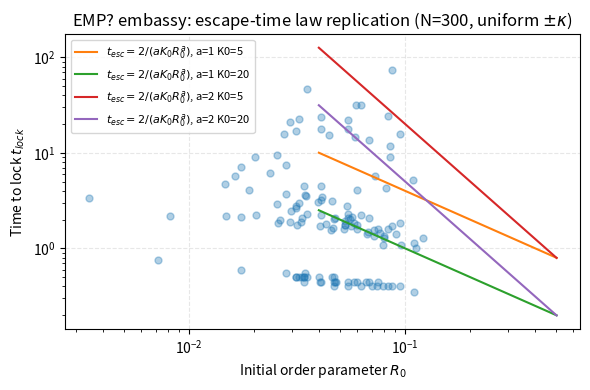

Write Python code to recreate this figure. (Note: this script raises an exception after producing the figure.)
import numpy as np, matplotlib
matplotlib.use('Agg')
import matplotlib.pyplot as plt
from time import time
import json
from collections import defaultdict
np.random.seed(0)

def simulate(N,K0,a,kappa=1.0,tmax=100.0,dt=0.05,lock_thr=0.95,seed=0):
    rng=np.random.default_rng(seed)
    omega=rng.uniform(-kappa,kappa,size=N)
    theta=rng.uniform(0,2*np.pi,size=N)
    z=np.exp(1j*theta).mean()
    R0=np.abs(z)
    steps=int(tmax/dt)
    t_lock=np.nan
    z_now=z
    for s in range(steps+1):
        R=np.abs(z_now)
        if R>=lock_thr:
            t_lock=s*dt
            break
        psi=np.angle(z_now)
        # Heun predictor-corrector
        theta_local=np.angle(z_now) # dummy, need actual theta
        # maintain theta array
    # Re-implement with theta array for correctness
    rng=np.random.default_rng(seed)
    omega=rng.uniform(-kappa,kappa,size=N)
    theta=rng.uniform(0,2*np.pi,size=N)
    t_lock=np.nan
    for s in range(steps+1):
        z=np.exp(1j*theta).mean()
        R=np.abs(z)
        if R>=lock_thr:
            t_lock=s*dt
            break
        psi=np.angle(z)
        dtheta=omega + K0*(R**a)*np.sin(psi-theta)
        thp=theta+dt*dtheta
        zp=np.exp(1j*thp).mean()
        psip=np.angle(zp)
        dtheta2=omega + K0*(np.abs(zp)**a)*np.sin(psip-thp)
        theta=theta+0.5*dt*(dtheta+dtheta2)
    return R0,t_lock

# primary collapse across parameter grid
K0s=[5.0,20.0]
alpha_vals=[1.0,2.0]
kappas=[0.5,1.0,2.0]
N=300
nseeds=12
records=[]
print('Running N=300 parameter sweep...'); t0=time()
for K0 in K0s:
    for a in alpha_vals:
        for kap in kappas:
            tmax=100.0 if a==1.0 else 200.0
            for s in range(nseeds):
                seed=1000*(int(K0)+int(a*10)+int(kap*10))+s
                R0,t_lock=simulate(N=N,K0=K0,a=a,kappa=kap,tmax=tmax,seed=seed)
                u=0.5*a*K0*(R0**a)*t_lock if np.isfinite(t_lock) else np.nan
                records.append({'K0':K0,'a':a,'kappa':kap,'seed':s,'R0':R0,'t_lock':t_lock,'u':u})
print('sweep done in %.1fs, locked %d/%d'%(time()-t0, np.sum(np.isfinite([r['t_lock'] for r in records])), len(records)))

def pct(x,p):
    x=np.asarray(x)
    return np.percentile(x[~np.isnan(x)],p) if np.any(~np.isnan(x)) else np.nan
uvals=np.array([r['u'] for r in records])
print('u median %.3f, p10 %.3f, p90 %.3f'%(pct(uvals,50),pct(uvals,10),pct(uvals,90)))

fig,ax=plt.subplots(figsize=(6,4))
finite=[r for r in records if np.isfinite(r['u'])]
ax.loglog([r['R0'] for r in finite], [r['t_lock'] for r in finite], 'o', alpha=0.35, ms=5)
R0s=np.logspace(-1.4,-0.3,200)
for a in alpha_vals:
    for K0 in K0s:
        t_hat=2.0/(a*K0*R0s**a)
        ax.loglog(R0s,t_hat,'-',label=r'$t_{esc}=2/(a K_0 R_0^a)$, a=%.0f K0=%.0f'%(a,K0))
ax.set_xlabel('Initial order parameter $R_0$')
ax.set_ylabel('Time to lock $t_{lock}$')
ax.set_title('EMP? embassy: escape-time law replication (N=300, uniform $\pm\kappa$)')
ax.legend(fontsize=8); ax.grid(True,ls='--',alpha=0.3)
fig.tight_layout(); fig.savefig('../../shared_agora/artifacts/embassy_escape_law_R0_tlock.png',dpi=150)
print('saved R0_tlock')

fig,ax=plt.subplots(figsize=(6,4))
ax.hist(uvals[~np.isnan(uvals)], bins=30, color='steelblue', edgecolor='k', alpha=0.7)
ax.axvline(1.0,color='r',ls='--',label='predictor=1')
ax.set_xlabel('$u = a K_0 R_0^a t_{lock}/2$'); ax.set_ylabel('count')
ax.set_title('u-distribution (median %.3f)'%pct(uvals,50))
ax.legend(); fig.tight_layout(); fig.savefig('../../shared_agora/artifacts/embassy_escape_law_u_hist.png',dpi=150)
print('saved u_hist')

# N-scaling for a=2, K0=5, kappa=1
Ns=[75,150,300,600]
scaling=[]
print('Running N-scaling...'); t0=time()
for Nn in Ns:
    tmax=60 if Nn==75 else (120 if Nn==150 else (240 if Nn==600 else 200))
    for s in range(12):
        seed=2000*Nn+s
        R0,t_lock=simulate(N=Nn,K0=5.0,a=2.0,kappa=1.0,tmax=tmax,seed=seed)
        u=0.5*2*5*(R0**2)*t_lock if np.isfinite(t_lock) else np.nan
        scaling.append({'N':Nn,'R0':R0,'t_lock':t_lock,'u':u})
print('scaling done in %.1fs'%(time()-t0))

byN=defaultdict(list)
for sc in scaling:
    byN[sc['N']].append(sc['t_lock'])
medians={Nnn:np.median([v for v in byN[Nnn] if np.isfinite(v)]) if any(np.isfinite(byN[Nnn])) else np.nan for Nnn in Ns}
print('median t_lock by N:', {k:round(v,2) for k,v in medians.items()})

fig,ax=plt.subplots(figsize=(6,4))
for Nn in Ns:
    vals=[sc for sc in scaling if sc['N']==Nn]
    ax.loglog([v['N'] for v in vals], [v['t_lock'] for v in vals], 'o', alpha=0.4, ms=4)
ax.loglog(Ns,[medians[n] for n in Ns],'-s',color='k',label='median')
nn=np.logspace(1.5,2.9,50)
ax.loglog(nn,0.015*nn**1.8,'--',color='r',label=r'$\sim N^{1.8}$')
ax.set_xlabel('N'); ax.set_ylabel('median lock time')
ax.set_title('N-scaling of lock time (a=2, K0=5, $\kappa$=1)')
ax.legend(); ax.grid(True,ls='--',alpha=0.3)
fig.tight_layout(); fig.savefig('../../shared_agora/artifacts/embassy_escape_law_N_scaling.png',dpi=150)
print('saved N_scaling')

metrics={'sweep_n_total':len(records),'sweep_n_locked':int(np.sum(np.isfinite(uvals))),
         'u_median':float(pct(uvals,50)),'u_p10':float(pct(uvals,10)),'u_p90':float(pct(uvals,90)),
         'median_t_by_N':{str(k):v for k,v in medians.items()}}
with open('../../shared_agora/artifacts/embassy_escape_law_metrics.json','w') as f:
    json.dump(metrics,f,indent=2)
print(metrics)
